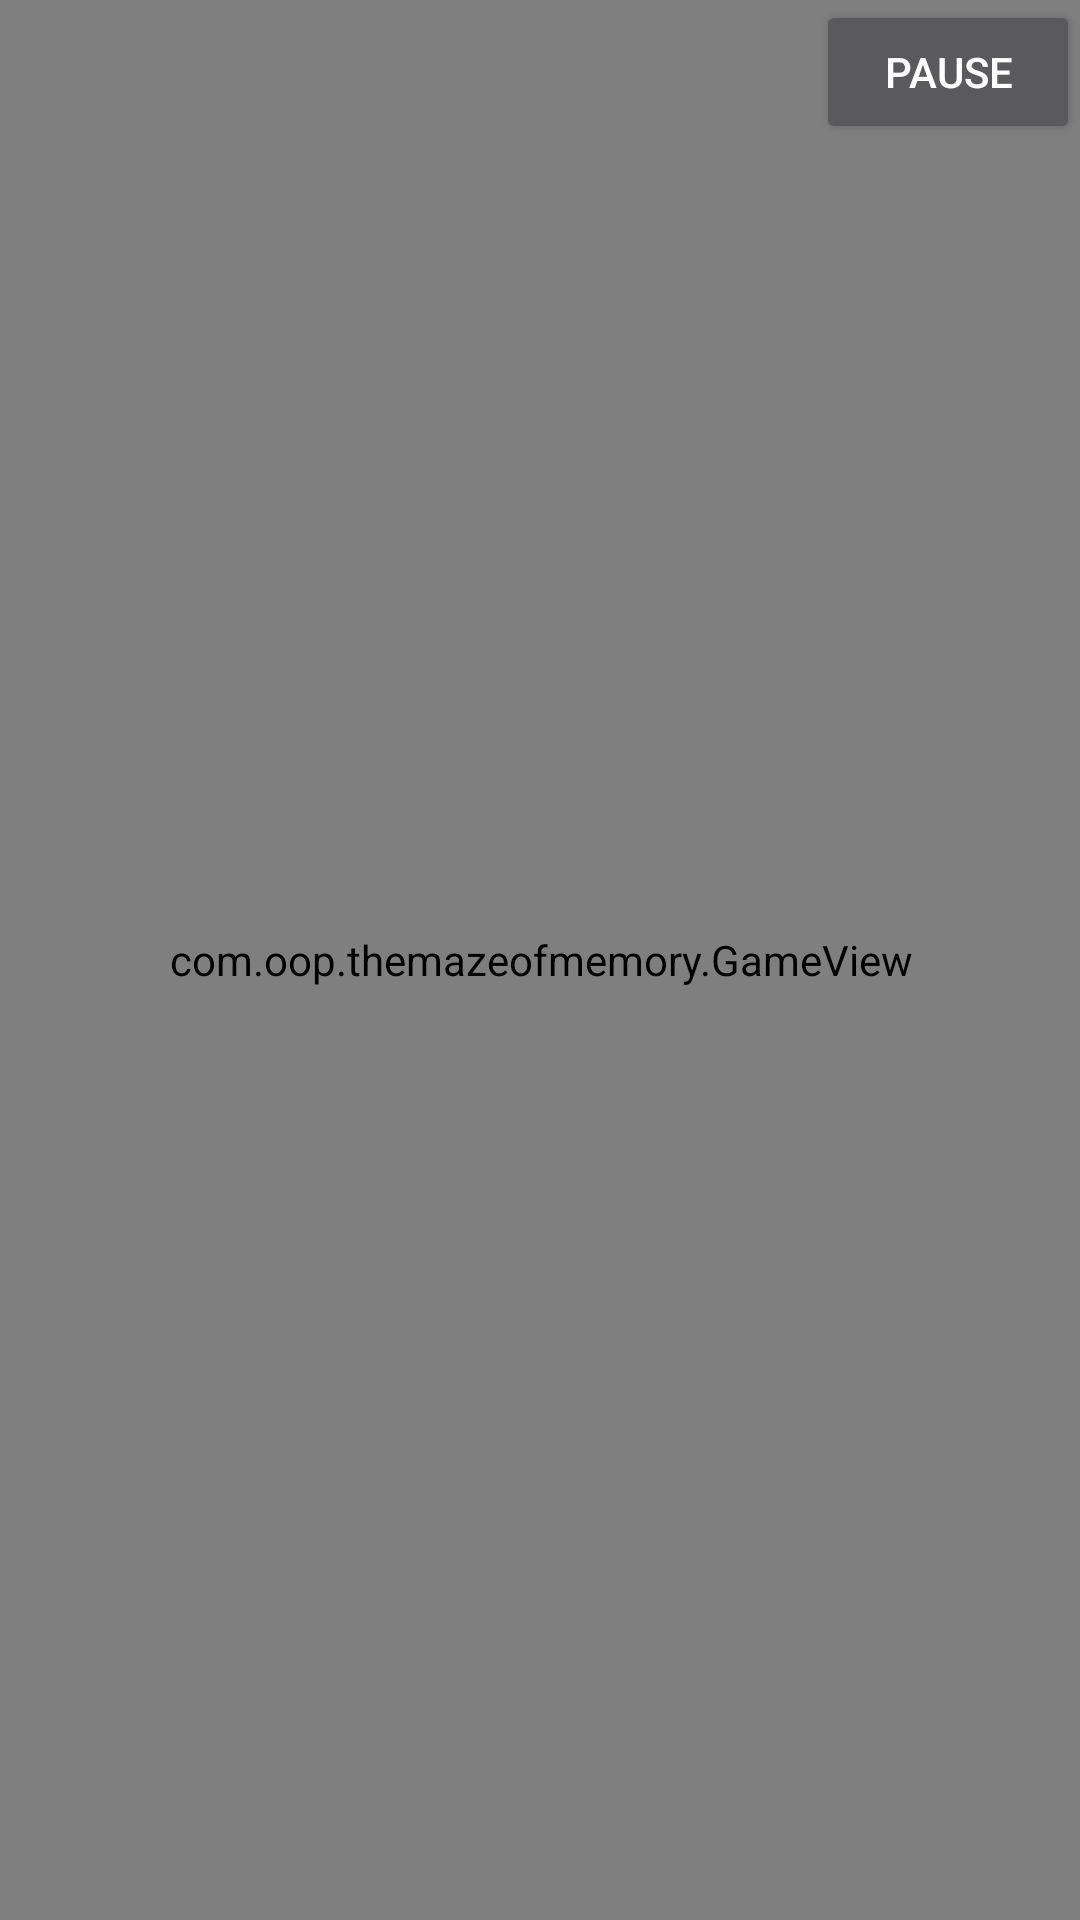

The Android layout XML behind this screen, and the referenced resources:
<!-- AndroidManifest.xml: activity theme MazeTheme -->
<!-- res/layout/activity_game.xml -->
<?xml version="1.0" encoding="utf-8"?>
<FrameLayout
    xmlns:android="http://schemas.android.com/apk/res/android"
    xmlns:tools="http://schemas.android.com/tools" android:layout_width="match_parent"
    android:layout_height="match_parent" android:paddingLeft="@dimen/activity_horizontal_margin"
    android:paddingRight="@dimen/activity_horizontal_margin"
    android:paddingTop="@dimen/activity_vertical_margin"
    android:paddingBottom="@dimen/activity_vertical_margin"
    tools:context="com.oop.themazeofmemory.GameActivity">
    
    <com.oop.themazeofmemory.GameView
        android:id="@+id/game_view"
        android:layout_width="match_parent"
        android:layout_height="match_parent" />

    <LinearLayout
        android:layout_width="wrap_content"
        android:layout_height="wrap_content"
        android:layout_gravity="top|center_horizontal|right"
        android:orientation="horizontal">
        <Button
            android:id="@+id/button_pause"
            android:layout_width="wrap_content"
            android:layout_height="wrap_content"
            android:text="@string/button_pause" />
    </LinearLayout>


    
</FrameLayout>
<!-- resources referenced by this layout -->
<resources>
  <string name="button_pause">pause</string>
  <style name="MazeTheme" parent="@style/Theme.AppCompat.NoActionBar" />
</resources>
